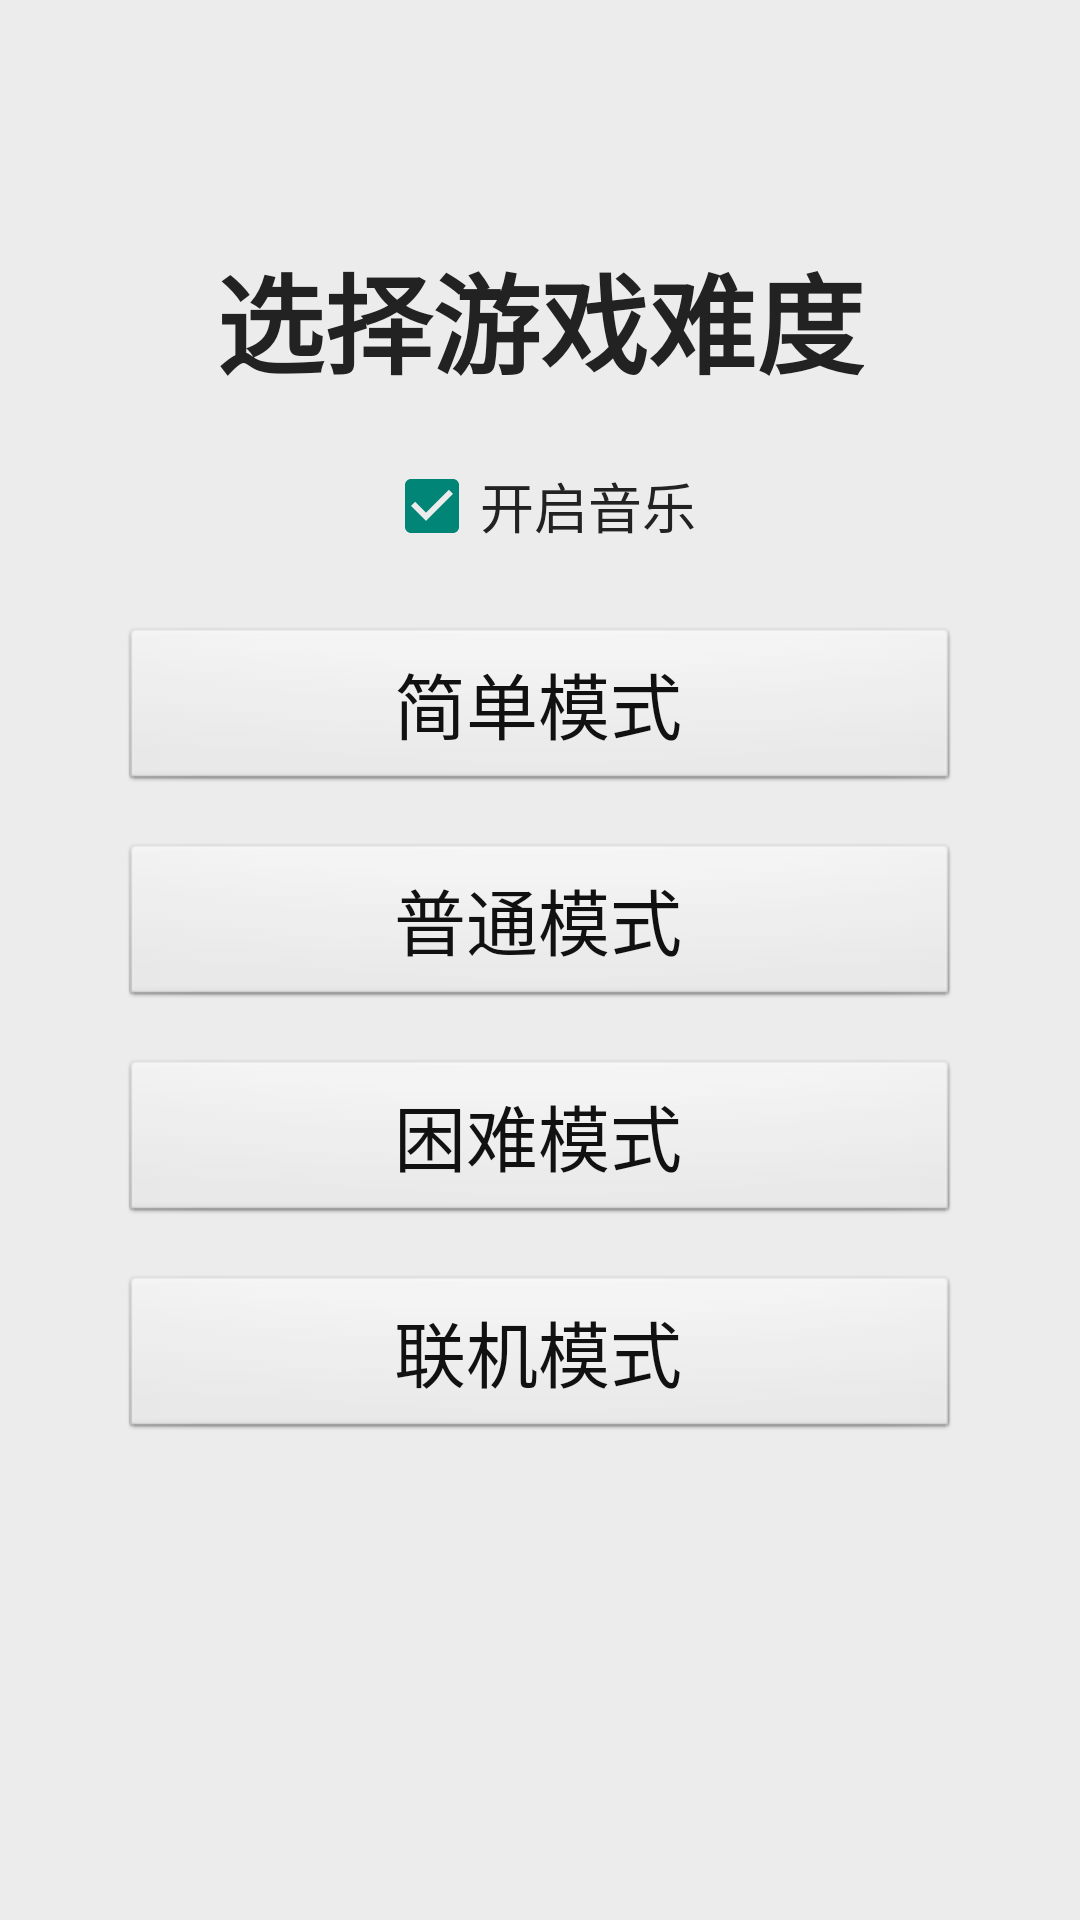

Layout XML and referenced resources for this Android screen:
<!-- AndroidManifest.xml: application theme Theme.AircraftWar -->
<!-- res/layout/activity_difficulty_select.xml -->
<?xml version="1.0" encoding="utf-8"?>
<LinearLayout xmlns:android="http://schemas.android.com/apk/res/android"
    android:layout_width="match_parent"
    android:layout_height="match_parent"
    android:background="#ECECEC"
    android:gravity="center_horizontal"
    android:orientation="vertical"
    android:padding="24dp">

    <TextView
        android:layout_width="wrap_content"
        android:layout_height="wrap_content"
        android:layout_marginTop="56dp"
        android:layout_marginBottom="20dp"
        android:text="选择游戏难度"
        android:textColor="#222222"
        android:textSize="36sp"
        android:textStyle="bold" />

    <CheckBox
        android:id="@+id/switch_music"
        android:layout_width="wrap_content"
        android:layout_height="wrap_content"
        android:layout_marginBottom="24dp"
        android:checked="true"
        android:text="开启音乐"
        android:textColor="#222222"
        android:textSize="18sp" />

    <Button
        android:id="@+id/btn_easy"
        style="@style/Widget.AppCompat.Button"
        android:layout_width="280dp"
        android:layout_height="56dp"
        android:layout_marginBottom="16dp"
        android:background="@android:drawable/btn_default"
        android:text="简单模式"
        android:textColor="#111111"
        android:textSize="24sp" />

    <Button
        android:id="@+id/btn_normal"
        style="@style/Widget.AppCompat.Button"
        android:layout_width="280dp"
        android:layout_height="56dp"
        android:layout_marginBottom="16dp"
        android:background="@android:drawable/btn_default"
        android:text="普通模式"
        android:textColor="#111111"
        android:textSize="24sp" />

    <Button
        android:id="@+id/btn_hard"
        style="@style/Widget.AppCompat.Button"
        android:layout_width="280dp"
        android:layout_height="56dp"
        android:layout_marginBottom="16dp"
        android:background="@android:drawable/btn_default"
        android:text="困难模式"
        android:textColor="#111111"
        android:textSize="24sp" />

    <Button
        android:id="@+id/btn_online"
        style="@style/Widget.AppCompat.Button"
        android:layout_width="280dp"
        android:layout_height="56dp"
        android:background="@android:drawable/btn_default"
        android:text="联机模式"
        android:textColor="#111111"
        android:textSize="24sp" />

</LinearLayout>
<!-- resources referenced by this layout -->
<resources>
  <style name="Theme.AircraftWar" parent="Base.Theme.AircraftWar" />
  <style name="Base.Theme.AircraftWar" parent="Theme.AppCompat.DayNight.NoActionBar">
          
          
      </style>
</resources>
